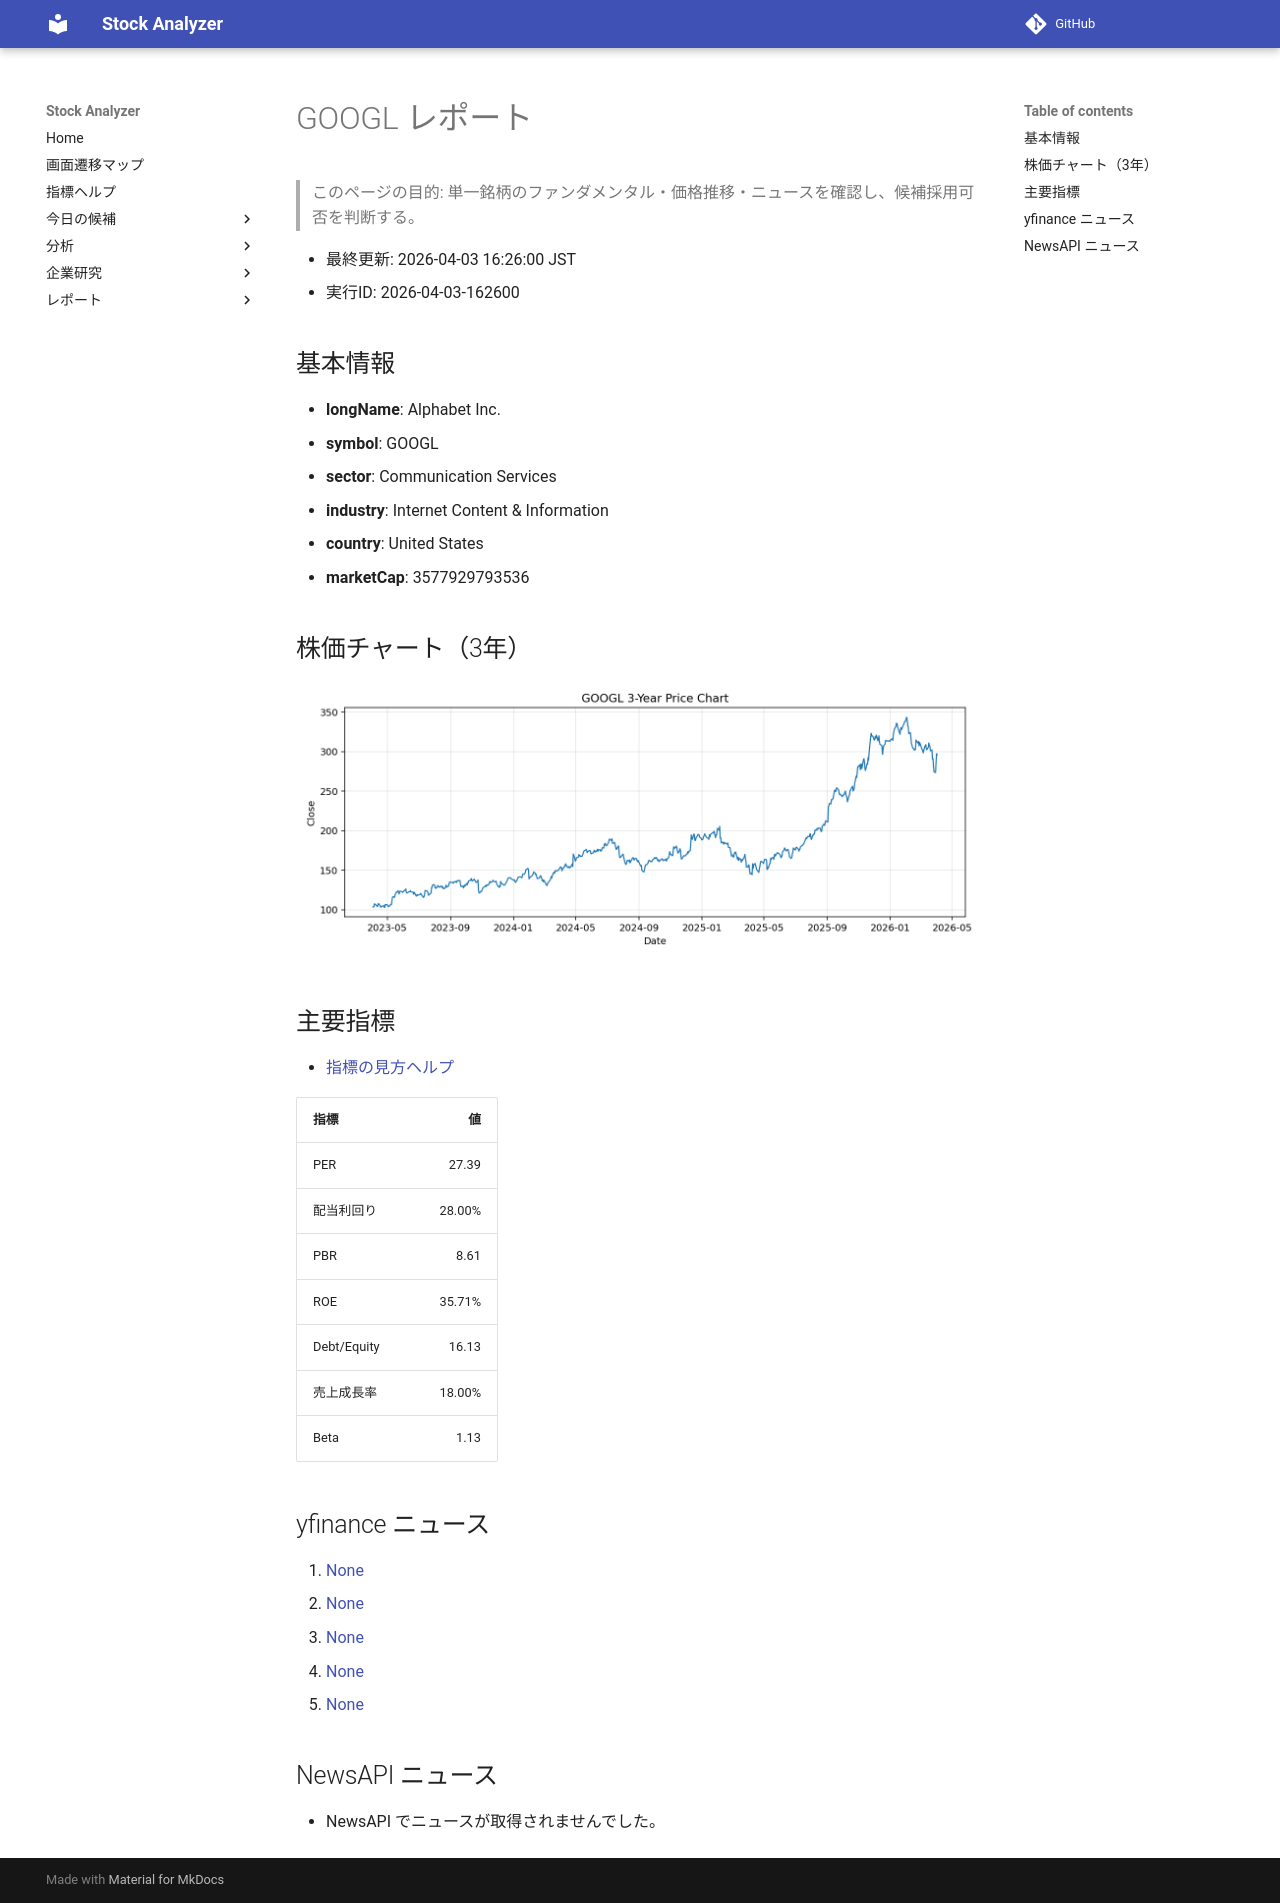

repository: Yumi-note/Making-APP · page: reports/2026-04-03/162600/GOOGL/index.html · generator: mkdocs

# GOOGL レポート

> このページの目的: 単一銘柄のファンダメンタル・価格推移・ニュースを確認し、候補採用可否を判断する。

- 最終更新: 2026-04-03 16:26:00 JST
- 実行ID: 2026-04-03-162600

## 基本情報

- **longName**: Alphabet Inc.
- **symbol**: GOOGL
- **sector**: Communication Services
- **industry**: Internet Content & Information
- **country**: United States
- **marketCap**: 3577929793536

## 株価チャート（3年）

![GOOGL 3-year price chart](GOOGL_3y.png)

## 主要指標

- [指標の見方ヘルプ](../../../../indicators.md)

| 指標 | 値 |
|---|---:|
| PER | 27.39 |
| 配当利回り | 28.00% |
| PBR | 8.61 |
| ROE | 35.71% |
| Debt/Equity | 16.13 |
| 売上成長率 | 18.00% |
| Beta | 1.13 |

## yfinance ニュース

1. [None](None)
2. [None](None)
3. [None](None)
4. [None](None)
5. [None](None)

## NewsAPI ニュース

- NewsAPI でニュースが取得されませんでした。
